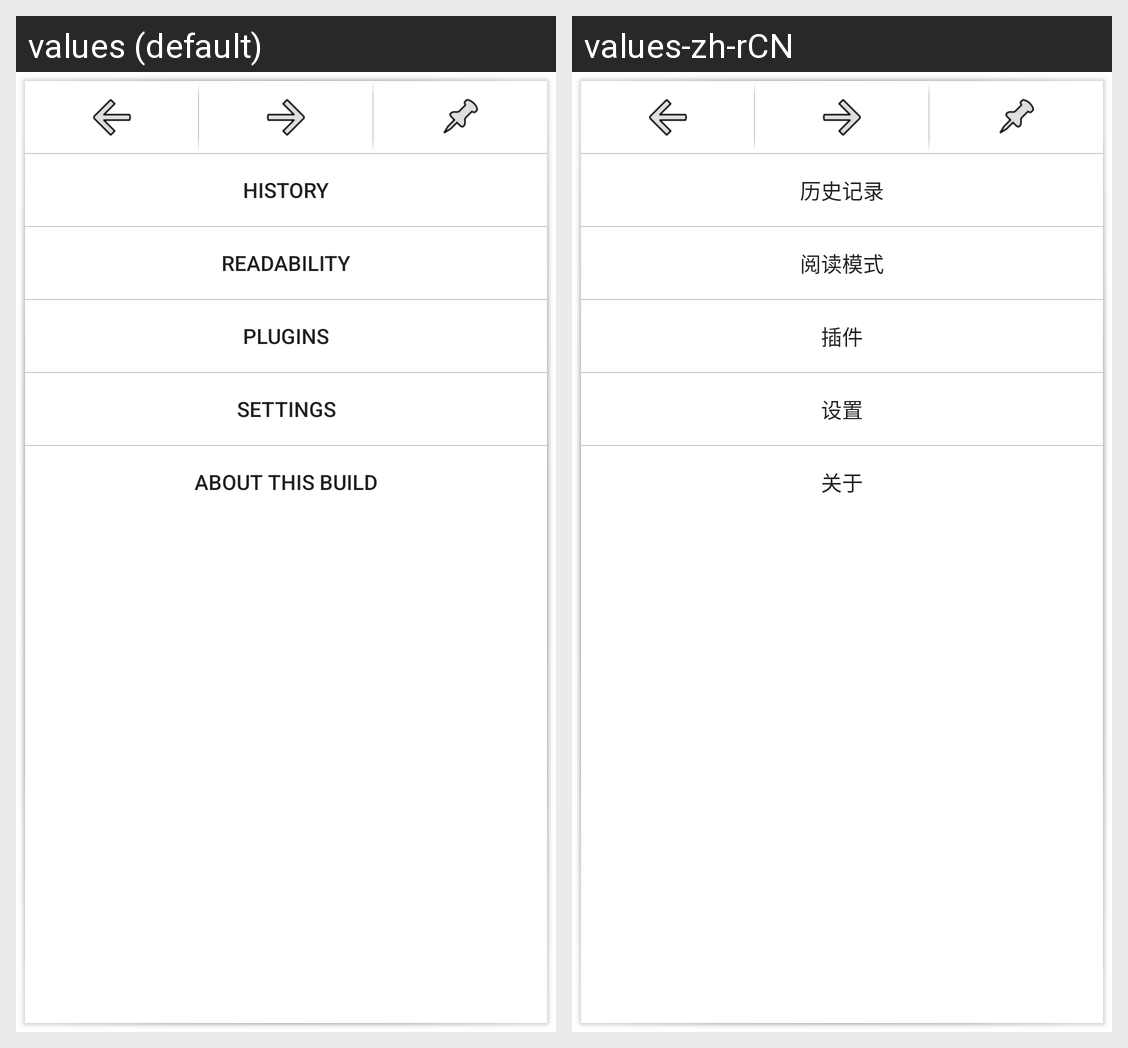

For this localized Android screen grid, give each drawn string resource with its value in every locale shown.
Android screen res/layout/menu_custom_overflow.xml rendered under 2 locales, left to right: values (default), values-zh-rCN. Device: Nexus 5 (rendered at 1080×1920; each locale shown at half size, 540×960, under a caption strip naming it); theme Theme.MaterialComponents.DayNight.NoActionBar.
Strings drawn on this screen, with the default value and each locale's value (text and hints the layout hard-codes, and strings that could not be matched under every locale, appear in the picture but are not listed):

menu_history
  values: History
  values-zh-rCN: 历史记录

menu_readmode
  values: Readability
  values-zh-rCN: 阅读模式

menu_plugins
  values: Plugins
  values-zh-rCN: 插件

menu_settings
  values: Settings
  values-zh-rCN: 设置

menu_about_build
  values: About this build
  values-zh-rCN: 关于
